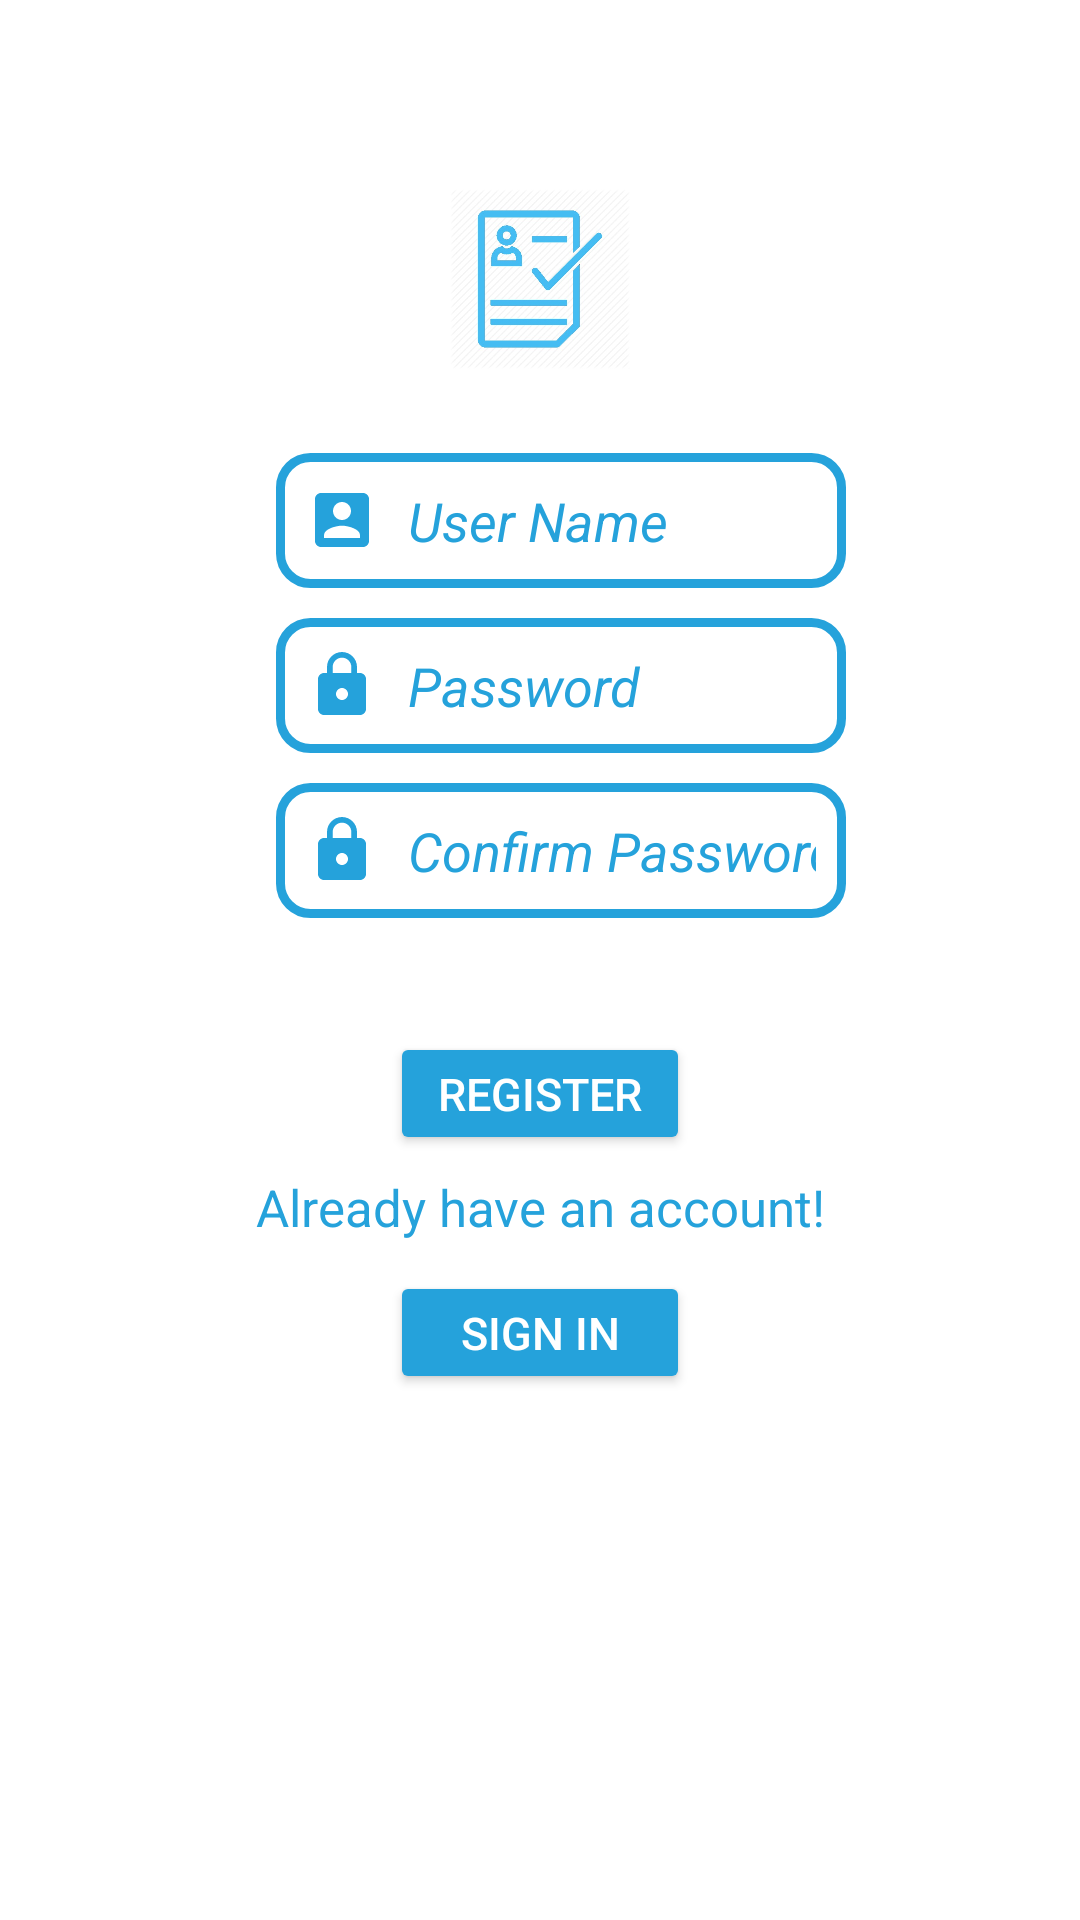

Here is an Android app screen rendered from its layout file. Give the layout XML and the strings, colors and styles it references.
<!-- AndroidManifest.xml: application theme Theme.SmartRoomController -->
<!-- res/layout/activity_main.xml -->
<?xml version="1.0" encoding="utf-8"?>
<RelativeLayout xmlns:android="http://schemas.android.com/apk/res/android"
    xmlns:app="http://schemas.android.com/apk/res-auto"
    xmlns:tools="http://schemas.android.com/tools"
    android:layout_width="match_parent"
    android:layout_height="match_parent"
    android:padding="10dp"
    android:background="@drawable/b1"
    tools:context=".MainActivity">

    <ImageView
        android:id="@+id/imageView"
        android:layout_width="81dp"
        android:layout_height="86dp"
        android:layout_alignParentStart="true"
        android:layout_alignParentLeft="true"
        android:layout_alignParentEnd="true"
        android:layout_alignParentRight="true"
        android:layout_marginStart="140dp"
        android:layout_marginLeft="140dp"
        android:layout_marginTop="40dp"
        android:layout_marginEnd="140dp"
        android:layout_marginRight="140dp"
        android:layout_marginBottom="5dp"
        android:src="@drawable/r" />

    <EditText
        android:id="@+id/username"
        android:layout_below="@+id/imageView"
        android:drawableLeft="@drawable/ic_user"
        android:background="@drawable/custom_input"
        android:drawablePadding="10dp"
        android:padding="10dp"
        android:layout_width="280dp"
        android:layout_height="45dp"
        android:layout_alignParentStart="true"
        android:layout_alignParentLeft="true"
        android:layout_alignParentEnd="true"
        android:layout_alignParentRight="true"
        android:layout_marginStart="82dp"
        android:layout_marginLeft="82dp"
        android:layout_marginTop="10dp"
        android:layout_marginEnd="68dp"
        android:layout_marginRight="0dp"
        android:hint="User Name"
        android:textColor="#25a2db"
        android:textColorHint="#25a2db"
        android:textSize="18dp"
        android:textStyle="italic" />

    <EditText
        android:id="@+id/password"
        android:layout_width="280dp"
        android:layout_height="45dp"
        android:layout_below="@+id/username"
        android:drawableLeft="@drawable/ic_lock_24"
        android:background="@drawable/custom_input"
        android:drawablePadding="10dp"
        android:padding="10dp"
        android:layout_alignParentStart="true"
        android:layout_alignParentLeft="true"
        android:layout_alignParentEnd="true"
        android:layout_alignParentRight="true"
        android:layout_marginStart="82dp"
        android:layout_marginLeft="82dp"
        android:layout_marginTop="10dp"
        android:layout_marginEnd="68dp"
        android:layout_marginRight="0dp"
        android:hint="Password"
        android:inputType="textPassword"
        android:textColor="#25a2db"
        android:textColorHint="#25a2db"
        android:textSize="18dp"
        android:textStyle="italic" />

    <EditText
        android:id="@+id/re_password"
        android:layout_width="280dp"
        android:layout_height="45dp"
        android:layout_below="@+id/password"
        android:drawableLeft="@drawable/ic_lock_24"
        android:background="@drawable/custom_input"
        android:drawablePadding="10dp"
        android:padding="10dp"
        android:layout_alignParentStart="true"
        android:layout_alignParentLeft="true"
        android:layout_alignParentEnd="true"
        android:layout_alignParentRight="true"
        android:layout_marginStart="82dp"
        android:layout_marginLeft="82dp"
        android:layout_marginTop="10dp"
        android:layout_marginEnd="68dp"
        android:layout_marginRight="0dp"
        android:hint="Confirm Password"
        android:inputType="textPassword"
        android:textColor="#25a2db"
        android:textColorHint="#25a2db"
        android:textSize="18dp"
        android:textStyle="italic" />

    <Button
        android:id="@+id/btn_signup"
        android:layout_width="153dp"
        android:layout_height="41dp"
        android:layout_below="@+id/re_password"
        android:layout_alignParentStart="true"
        android:layout_alignParentLeft="true"
        android:layout_alignParentEnd="true"
        android:layout_alignParentRight="true"
        android:layout_marginStart="120dp"
        android:layout_marginLeft="120dp"
        android:layout_marginTop="38dp"
        android:layout_marginEnd="120dp"
        android:layout_marginRight="120dp"
        android:backgroundTint="#25a2db"
        android:text="Register"
        android:textColor="@color/white"
        android:textSize="15dp"
        android:textStyle="normal" />

    <TextView
        android:id="@+id/textView"
        android:layout_width="313dp"
        android:layout_height="wrap_content"
        android:layout_below="@+id/btn_signup"
        android:layout_alignParentStart="true"
        android:layout_alignParentLeft="true"
        android:layout_alignParentEnd="true"
        android:layout_alignParentRight="true"
        android:layout_marginStart="40dp"
        android:layout_marginLeft="40dp"
        android:layout_marginTop="6dp"
        android:layout_marginEnd="40dp"
        android:layout_marginRight="40dp"
        android:text="Already have an account!"
        android:textColor="#25a2db"
        android:textSize="17dp"
        android:gravity="center"/>

    <Button
        android:id="@+id/btn_signin"
        android:layout_width="153dp"
        android:layout_height="41dp"
        android:layout_below="@+id/textView"
        android:layout_alignParentStart="true"
        android:layout_alignParentLeft="true"
        android:layout_alignParentEnd="true"
        android:layout_alignParentRight="true"
        android:layout_marginStart="120dp"
        android:layout_marginLeft="120dp"
        android:layout_marginTop="10dp"
        android:layout_marginEnd="120dp"
        android:layout_marginRight="120dp"
        android:backgroundTint="#25a2db"
        android:text="SIGN IN"
        android:textColor="@color/white"
        android:textSize="15dp"
        android:textStyle="normal" />


</RelativeLayout>
<!-- resources referenced by this layout -->
<resources>
  <color name="white">#FFFFFFFF</color>
  <!-- drawable custom_input (drawable) -->
  <?xml version="1.0" encoding="utf-8"?>
  <selector xmlns:android="http://schemas.android.com/apk/res/android">
      <item android:state_enabled="true" android:state_focused="true">
          <shape android:shape="rectangle">
              <solid android:color="@color/white"/>
              <corners android:radius="10dp"/>
              <stroke android:color="#25a2db" android:width="3dp"/>
          </shape>
      </item>
  
      <item android:state_enabled="true" >
          <shape android:shape="rectangle">
              <solid android:color="@color/white"/>
              <corners android:radius="10dp"/>
              <stroke android:color="#25a2db" android:width="3dp"/>
          </shape>
      </item>
  
  
  </selector>
  <!-- drawable ic_lock_24 (drawable) -->
  <vector android:height="24dp" android:tint="#25a2db"
      android:viewportHeight="24" android:viewportWidth="24"
      android:width="24dp" xmlns:android="http://schemas.android.com/apk/res/android">
      <path android:fillColor="@android:color/white" android:pathData="M18,8h-1L17,6c0,-2.76 -2.24,-5 -5,-5S7,3.24 7,6v2L6,8c-1.1,0 -2,0.9 -2,2v10c0,1.1 0.9,2 2,2h12c1.1,0 2,-0.9 2,-2L20,10c0,-1.1 -0.9,-2 -2,-2zM12,17c-1.1,0 -2,-0.9 -2,-2s0.9,-2 2,-2 2,0.9 2,2 -0.9,2 -2,2zM15.1,8L8.9,8L8.9,6c0,-1.71 1.39,-3.1 3.1,-3.1 1.71,0 3.1,1.39 3.1,3.1v2z"/>
  </vector>
  <!-- drawable ic_user (drawable) -->
  <vector android:height="24dp" android:tint="#25a2db"
      android:viewportHeight="24" android:viewportWidth="24"
      android:width="24dp" xmlns:android="http://schemas.android.com/apk/res/android">
      <path android:fillColor="@android:color/white" android:pathData="M3,5v14c0,1.1 0.89,2 2,2h14c1.1,0 2,-0.9 2,-2L21,5c0,-1.1 -0.9,-2 -2,-2L5,3c-1.11,0 -2,0.9 -2,2zM15,9c0,1.66 -1.34,3 -3,3s-3,-1.34 -3,-3 1.34,-3 3,-3 3,1.34 3,3zM6,17c0,-2 4,-3.1 6,-3.1s6,1.1 6,3.1v1L6,18v-1z"/>
  </vector>
  <!-- drawable r: jpg bitmap (drawable, 47265 bytes) -->
  <style name="Theme.SmartRoomController" parent="Theme.MaterialComponents.DayNight.DarkActionBar">
          
          <item name="colorPrimary">@color/purple_500</item>
          <item name="colorPrimaryVariant">@color/purple_700</item>
          <item name="colorOnPrimary">@color/white</item>
          
          <item name="colorSecondary">@color/teal_200</item>
          <item name="colorSecondaryVariant">@color/teal_700</item>
          <item name="colorOnSecondary">@color/black</item>
          
          <item name="android:statusBarColor" tools:targetApi="l">?attr/colorPrimaryVariant</item>
          
      </style>
  <color name="purple_500">#FF6200EE</color>
  <color name="purple_700">#FF3700B3</color>
  <color name="teal_200">#FF03DAC5</color>
  <color name="teal_700">#FF018786</color>
  <color name="black">#FF000000</color>
</resources>
